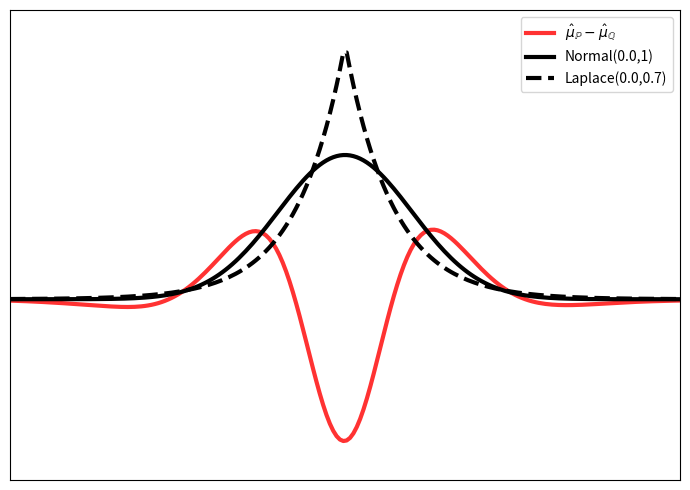

Here is the Python script that generated this plot: (Note: this script raises an exception after producing the figure.)
import numpy as np
import matplotlib as mpl
import matplotlib.pyplot as plt
from scipy.stats import laplace, norm
from scipy.stats import gaussian_kde
from scipy.spatial.distance import squareform, pdist, cdist

def sq_distances(X,Y=None):
    assert(X.ndim==2)
    if Y is None:
        sq_dists = squareform(pdist(X, metric='sqeuclidean'))
    else:
        assert(Y.ndim==2)
        assert(X.shape[1]==Y.shape[1])
        sq_dists = cdist(X, Y, metric='sqeuclidean')
    return sq_dists

def gauss_kernel(X, Y=None, sigma=.5):
    """ Computes the standard Gaussian kernel matrix
            k(x,y)=exp(- ||x-y||**2 / (2 * sigma**2))
    """
    sq_dists = sq_distances(X,Y)
    K = np.exp(-sq_dists / (2 * sigma**2))
    return K

def linear_kernel(X, Y):
    return np.dot(X, Y.T)


N=40000
mu=0.0
sigma2=1
b=np.sqrt(sigma2/2)

# Data
np.random.seed(2)
X = norm.rvs(size=(N,1), loc=mu, scale=np.sqrt(sigma2))
Y = laplace.rvs(size=(N,1), loc=mu, scale=b)

# Plotting
mpl.rcParams['lines.linewidth'] = 3
ht, ncols = 5, 1
fig, axs = plt.subplots(1, ncols)
fig.set_size_inches(ht*ncols+2, ht)
font = {'fontsize': 40, 'fontname': 'Times New Roman'}
cmap = plt.cm.get_cmap('bwr')

ax = axs

grid = np.linspace(-5,5,200).reshape(-1,1)
kernel = lambda X,Y: gauss_kernel(X,Y,0.5)
phi_X = np.mean(kernel(X, grid), axis=0)
phi_Y = np.mean(kernel(Y, grid), axis=0)
witness = (phi_X-phi_Y)*4
ax.plot(grid, witness, label='$\hat{\mu}_{\mathbb{P}} - \hat{\mu}_{\mathbb{Q}}$', c=cmap(0.9))

pdf_normal = norm.pdf(grid, loc=mu, scale=np.sqrt(sigma2))
pdf_laplace = laplace.pdf(grid, loc=mu, scale=b)
ax.plot(grid, pdf_normal, label=f'Normal({mu},{sigma2})', c='k')
ax.plot(grid, pdf_laplace, label=f'Laplace({mu},{b:.1f})', c='k', ls='--')

ax.set_xlim((-5,5))
ax.set_ylim((-.5,.8))
ax.legend()
ax.set_xticks([])
ax.set_yticks([])
    

plt.tight_layout()
save_path = './summary/assets/mmd_gauss_laplace_witness.png'
fig.savefig(save_path, bbox_inches='tight', dpi=100)